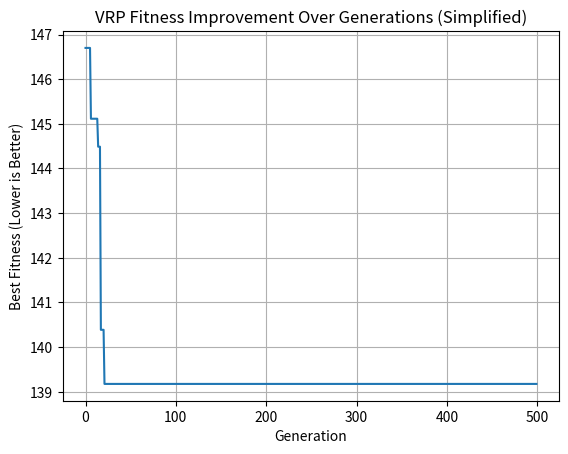

This chart was generated by the following Python code:
import numpy
import matplotlib.pyplot
import math
import random # Added for GA operations

# --- VRP Instance Data (Example) ---
# Define Bins: (id, location_x, location_y, trash_volume, service_time)
bins_data = {
    'bin1': {'loc': (2, 3), 'volume': 10, 'service_time': 0.1},
    'bin2': {'loc': (5, 6), 'volume': 8, 'service_time': 0.08},
    'bin3': {'loc': (1, 8), 'volume': 12, 'service_time': 0.12},
    'bin4': {'loc': (8, 2), 'volume': 15, 'service_time': 0.15},
    'bin5': {'loc': (6, 9), 'volume': 7, 'service_time': 0.07},
    'bin6': {'loc': (4, 1), 'volume': 9, 'service_time': 0.09},
    'bin7': {'loc': (9, 5), 'volume': 11, 'service_time': 0.11},
    'bin8': {'loc': (3, 7), 'volume': 13, 'service_time': 0.13},
}

totalTrash = 0
for bin_name in bins_data:
    bins_data[bin_name]['volume'] += 10
    totalTrash += bins_data[bin_name]['volume']
# Define Trucks
num_trucks = 2
truck_capacity = 50
truck_speed = 40  # units/hour
start_depot_location = (0, 0)
end_depot_location = (0, 0) # Assuming trucks return to the same depot

# Define Incinerator
incinerator_location = (10, 10)
incinerator_unload_time = 0.5  # hours
incinerator_id = 'INC'
depot_id = 'depot'

# --- Utility Function ---
def calculate_distance(loc1, loc2):
    """Calculates Euclidean distance between two locations."""
    return numpy.sqrt((loc1[0] - loc2[0])**2 + (loc1[1] - loc2[1])**2)

# --- Core GA Functions for VRP ---

def calculate_fitness_vrp_simplified(chromosome, bins_data, truck_capacity, incinerator_location,
                                     start_depot_location, end_depot_location, truck_speed,
                                     incinerator_unload_time, weights):
    """
    Calculates the fitness of a single VRP chromosome (simplified: no area overlap).
    Lower fitness is better.
    MODIFIED: Enforces a final incinerator trip if a truck has collected bins and has a load.
    """
    total_distance = 0
    total_time = 0
    total_incinerator_trips = 0 # This will be summed across all trucks

    all_bins_in_problem = set(bins_data.keys())
    visited_bins_in_chromosome = set()

    capacity_violation_penalty = 0
    unvisited_bin_penalty = 0
    invalid_bin_penalty_val = 0


    for truck_idx, truck_route in enumerate(chromosome):
        current_load = 0
        current_truck_distance = 0
        current_truck_time = 0
        last_location = start_depot_location
        has_collected_any_bins_this_truck = False # Flag for the new requirement

        if not truck_route or truck_route == [depot_id, depot_id] or truck_route == [depot_id]:
            continue
        
        processed_route = list(truck_route)
        if not processed_route or processed_route[0] != depot_id:
            processed_route.insert(0, depot_id)
        if processed_route[-1] != depot_id:
            processed_route.append(depot_id)

        # Store the location before the potential final incinerator trip detour
        location_before_final_depot_leg = last_location 

        for i, stop_id in enumerate(processed_route):
            current_location = None
            is_final_depot_stop = (stop_id == depot_id and i == len(processed_route) - 1)

            if stop_id == depot_id:
                if i == 0: 
                    current_location = start_depot_location
                else: 
                    current_location = end_depot_location
                
                # If this is the final depot stop, store the location of the stop *before* it
                if is_final_depot_stop:
                    # 'last_location' at this point is the stop before the final depot in the original route
                    location_before_final_depot_leg = last_location

            elif stop_id == incinerator_id:
                current_location = incinerator_location
                # This is an explicit incinerator trip within the route
                total_incinerator_trips += 1
                current_truck_time += incinerator_unload_time
                current_load = 0 
            else:  # It's a bin
                if stop_id not in bins_data:
                    invalid_bin_penalty_val += weights.get('invalid_bin', 100000)
                    # To prevent errors, if bin is invalid, we can't determine its location.
                    # We might skip adding distance for this leg or handle it as appropriate.
                    # For now, let current_location remain None, loop will use last_location for next valid stop.
                    continue 

                bin_info = bins_data[stop_id]
                current_location = bin_info['loc']
                visited_bins_in_chromosome.add(stop_id)
                has_collected_any_bins_this_truck = True # Mark that this truck serviced bins

                if current_load + bin_info['volume'] > truck_capacity:
                    capacity_violation_penalty += weights.get('capacity_violation', 10000) * \
                                                 (current_load + bin_info['volume'] - truck_capacity)
                
                current_load += bin_info['volume']
                current_truck_time += bin_info['service_time']

            # Calculate travel to the current_stop (or to the final depot if it's the last iteration)
            if current_location is not None:
                # Special handling for the mandatory final incinerator trip is done *after* this loop
                # This section calculates the route as defined in processed_route
                if not (is_final_depot_stop and current_load > 0 and has_collected_any_bins_this_truck) :
                    dist = calculate_distance(last_location, current_location)
                    current_truck_distance += dist
                    current_truck_time += dist / truck_speed if truck_speed > 0 else float('inf')
                
                last_location = current_location
            elif i > 0: 
                pass
        
        # --- Start: New logic for mandatory final incinerator trip ---
        if has_collected_any_bins_this_truck and current_load > 0:
            # Truck has collected bins, has a load, and is at its "last service location"
            # (which is 'location_before_final_depot_leg' before going to the final depot)
            # It must go to the incinerator, then to the depot.

            # 1. Cost from last service location to incinerator
            dist_to_inc = calculate_distance(location_before_final_depot_leg, incinerator_location)
            time_to_inc = dist_to_inc / truck_speed if truck_speed > 0 else float('inf')
            
            current_truck_distance += dist_to_inc
            current_truck_time += time_to_inc
            current_truck_time += incinerator_unload_time # Time at incinerator
            total_incinerator_trips += 1 # Count this mandatory trip
            # current_load = 0; // Load becomes 0, not strictly needed for calculation beyond this point for this truck

            # 2. Cost from incinerator to end_depot_location
            dist_inc_to_depot = calculate_distance(incinerator_location, end_depot_location)
            time_inc_to_depot = dist_inc_to_depot / truck_speed if truck_speed > 0 else float('inf')
            
            current_truck_distance += dist_inc_to_depot
            current_truck_time += time_inc_to_depot
        else:
            # No mandatory final incinerator trip needed, or truck is empty.
            # Add the standard travel from its last service location to the end depot.
            dist_to_final_depot = calculate_distance(location_before_final_depot_leg, end_depot_location)
            current_truck_distance += dist_to_final_depot
            current_truck_time += dist_to_final_depot / truck_speed if truck_speed > 0 else float('inf')
        # --- End: New logic for mandatory final incinerator trip ---

        total_distance += current_truck_distance
        total_time += current_truck_time

    unvisited_bins = all_bins_in_problem - visited_bins_in_chromosome
    if unvisited_bins:
        unvisited_bin_penalty = len(unvisited_bins) * weights.get('unvisited', 50000)

    fitness = (total_distance * weights.get('distance', 1.0) +
               total_time * weights.get('time', 1.0) +
               total_incinerator_trips * weights.get('incinerator_trips', 0.1) + # Note: using 0.1 as in original example, though prompt had 10.0
               unvisited_bin_penalty +
               capacity_violation_penalty +
               invalid_bin_penalty_val)
    return fitness


def create_initial_vrp_population(sol_per_pop, bins_data_keys, num_trucks, depot_id, incinerator_id):
    """
    Creates an initial population for the VRP.
    VERY BASIC AND LIKELY INEFFICIENT/INVALID INITIALIZATION.
    This needs significant improvement for real VRPs.
    """
    population = []
    all_bin_ids = list(bins_data_keys)

    for _ in range(sol_per_pop):
        chromosome = []
        shuffled_bins = list(all_bin_ids) # Make a mutable copy
        random.shuffle(shuffled_bins)

        # Distribute bins somewhat evenly (very naive)
        bins_per_truck_approx = len(shuffled_bins) // num_trucks if num_trucks > 0 else len(shuffled_bins)

        for i in range(num_trucks):
            route = [depot_id]
            truck_bins = []
            if num_trucks > 0 :
                start_idx = i * bins_per_truck_approx
                if i == num_trucks - 1: # Last truck takes all remaining
                    truck_bins = shuffled_bins[start_idx:]
                else:
                    truck_bins = shuffled_bins[start_idx : start_idx + bins_per_truck_approx]
            
            # Simple strategy: add bins, if capacity might be an issue, add INC (very naive)
            current_cap_sim = 0
            for bin_id in truck_bins:
                route.append(bin_id)
                # Ensure bins_data is accessible here if needed for volume, or pass it
                # For this placeholder, we assume bins_data is globally accessible or not strictly needed for this naive logic
                if bin_id in bins_data: # Check if bin_id is valid before accessing
                    current_cap_sim += bins_data[bin_id]['volume']
                    if current_cap_sim > truck_capacity * 0.7 and random.random() < 0.3: # Arbitrary incinerator add
                        route.append(incinerator_id)
                        current_cap_sim = 0
            route.append(depot_id)
            chromosome.append(route)
        
        population.append(chromosome)
    return population


def calculate_fitness_for_population(population, bins_data, truck_capacity, incinerator_loc,
                                     start_depot_loc, end_depot_loc, speed, unload_time, fitness_weights):
    fitness_scores = []
    for chromo in population:
        fitness_scores.append(calculate_fitness_vrp_simplified(
            chromo, bins_data, truck_capacity, incinerator_loc,
            start_depot_loc, end_depot_loc, speed,
            unload_time, fitness_weights
        ))
    return numpy.array(fitness_scores)


def select_mating_pool_vrp(population, fitness, num_parents):
    """Selects the best individuals in the current generation as parents for producing the next generation."""
    parents = []
    # Sort by fitness (lower is better because we minimize)
    sorted_indices = numpy.argsort(fitness)
    for i in range(num_parents):
        parents.append(population[sorted_indices[i]])
    return parents


def crossover_vrp(parents, offspring_size_tuple, bins_data_keys, depot_id, incinerator_id):
    """
    Performs crossover on parents to create offspring.
    VERY BASIC PLACEHOLDER - Often produces invalid or poor solutions.
    Needs a proper VRP crossover operator (e.g., Order Crossover, Route-based Crossover, PMX).
    """
    offspring = []
    num_offspring_needed = offspring_size_tuple[0]
    
    if not parents: return []

    for k in range(num_offspring_needed):
        parent1 = random.choice(parents)
        parent2 = random.choice(parents)
        
        num_routes = len(parent1) # Assuming consistent number of trucks/routes
        child = [[] for _ in range(num_routes)] # Initialize child structure

        # Ensure parent1 and parent2 have the same structure if num_routes is critical
        # This basic crossover might fail if parents have different numbers of routes.
        if num_routes > 0 and len(parent2) == num_routes:
            crossover_point = random.randint(1, num_routes -1) if num_routes > 1 else 1
            child[:crossover_point] = [list(r) for r in parent1[:crossover_point]] 
            child[crossover_point:] = [list(r) for r in parent2[crossover_point:]] 
        else: # Fallback if structures differ or empty
            child = [list(r) for r in parent1] # Just copy parent1

        offspring.append(child)
    return offspring


def mutation_vrp(offspring_crossover, mutation_rate, bins_data_keys, depot_id, incinerator_id):
    """
    Performs mutation on offspring.
    VERY BASIC PLACEHOLDER. Needs proper VRP mutation operators (swap, insert, invert).
    """
    mutated_offspring = []
    # all_bin_ids = list(bins_data_keys) # Not used in this simple mutation

    for chromosome in offspring_crossover:
        mutated_chromosome = [list(route) for route in chromosome] 

        if random.random() < mutation_rate:
            if not mutated_chromosome: continue
            
            truck_idx_to_mutate = random.randrange(len(mutated_chromosome))
            route_to_mutate = mutated_chromosome[truck_idx_to_mutate]
            
            bin_indices_in_route = [i for i, stop in enumerate(route_to_mutate) 
                                    if stop != depot_id and stop != incinerator_id]

            if len(bin_indices_in_route) >= 2:
                idx1_map, idx2_map = random.sample(bin_indices_in_route, 2)
                route_to_mutate[idx1_map], route_to_mutate[idx2_map] = route_to_mutate[idx2_map], route_to_mutate[idx1_map]
        
        mutated_offspring.append(mutated_chromosome)
    return mutated_offspring

# --- GA Parameters ---
sol_per_pop = 30
num_parents_mating = 10 
num_generations = 500 # User increased this
mutation_rate = 0.2

# Fitness weights
# Note: The original prompt's example code used 'incinerator_trips': 10.0, while the previous Python template had 0.1.
# I'll stick to what's in the provided script for this modification.
fitness_weights_simplified = {
    'distance': 1.0,
    'time': 0.5,
    'unvisited': 100000, 
    'incinerator_trips': 10.0, # As in user's latest script's output section example
    'capacity_violation': 50000,
    'invalid_bin': 200000 
}

# --- Main GA Loop ---
print("Starting Genetic Algorithm for VRP...")
print(f"Number of bins: {len(bins_data)}")
print(f"Number of trucks: {num_trucks}")

bin_ids_list = list(bins_data.keys())

print("\nCreating initial VRP population...")
new_population = create_initial_vrp_population(sol_per_pop, bin_ids_list, num_trucks, depot_id, incinerator_id)

best_fitness_per_gen = []

for generation in range(num_generations):
    print(f"\n--- Generation : {generation} ---")

    fitness = calculate_fitness_for_population(
        new_population, bins_data, truck_capacity,
        incinerator_location, start_depot_location,
        end_depot_location, truck_speed,
        incinerator_unload_time, fitness_weights_simplified
    )

    current_best_fitness = numpy.min(fitness)
    best_fitness_per_gen.append(current_best_fitness)
    print(f"Best fitness in generation {generation}: {current_best_fitness:.2f}")

    parents = select_mating_pool_vrp(new_population, fitness, num_parents_mating)

    offspring_crossover = crossover_vrp(parents, (sol_per_pop - len(parents),), bin_ids_list, depot_id, incinerator_id)

    offspring_mutation = mutation_vrp(offspring_crossover, mutation_rate, bin_ids_list, depot_id, incinerator_id)
    
    new_population[:len(parents)] = parents 
    new_population[len(parents):] = offspring_mutation
    
    if len(new_population) != sol_per_pop:
        print(f"Warning: Population size changed to {len(new_population)}, expected {sol_per_pop}")
        if len(new_population) < sol_per_pop:
            while len(new_population) < sol_per_pop: new_population.append(new_population[-1]) 
        else:
            new_population = new_population[:sol_per_pop]

# --- Results --- (Ensure this section starts after the GA loop)
print("\n--- GA Finished ---")
final_fitness_scores = calculate_fitness_for_population( # Renamed to avoid conflict
    new_population, bins_data, truck_capacity,
    incinerator_location, start_depot_location,
    end_depot_location, truck_speed,
    incinerator_unload_time, fitness_weights_simplified
)
best_match_idx = numpy.argmin(final_fitness_scores)

print("\nBest solution chromosome found: ")
best_route_overall = new_population[best_match_idx] # Get the best chromosome
for i, route_part in enumerate(best_route_overall):
    print(f"  Truck {i+1}: {route_part}")
print("Best solution fitness: ", final_fitness_scores[best_match_idx])

# --- Corrected Incinerator Trip Calculation for Display ---
print("\n--- Incinerator Trip Analysis for Best Solution ---")
minIncineratorTrips_theoretical = math.ceil(totalTrash / truck_capacity)
print(f"Total Trash: {totalTrash}")
print(f"Truck Capacity (per truck): {truck_capacity}")
print(f"Theoretical Minimum Incinerator Trips (overall): {minIncineratorTrips_theoretical}")

# Calculate trips for display, mirroring fitness function logic
evaluated_trips_in_best_solution = 0
for truck_route_chromosome_part in best_route_overall:
    current_load_sim = 0
    truck_serviced_any_bins = False
    
    # Count explicit INC trips and determine final load from chromosome part
    for stop_id in truck_route_chromosome_part:
        if stop_id == incinerator_id:
            evaluated_trips_in_best_solution += 1
            current_load_sim = 0
        elif stop_id != depot_id and stop_id in bins_data: # It's a bin
            current_load_sim += bins_data[stop_id]['volume']
            truck_serviced_any_bins = True
            # No depot handling needed here as we only care about load and INC for this count

    # Check for mandatory final trip (simulated by fitness function)
    if truck_serviced_any_bins and current_load_sim > 0:
        evaluated_trips_in_best_solution += 1 # This accounts for the mandatory final trip

print(f"Evaluated Incinerator Trips in Best Solution (explicit + mandatory final): {evaluated_trips_in_best_solution}")
# --- End Corrected Incinerator Trip Calculation ---

# --- Plotting ---
matplotlib.pyplot.plot(best_fitness_per_gen)
matplotlib.pyplot.xlabel("Generation")
matplotlib.pyplot.ylabel("Best Fitness (Lower is Better)")
matplotlib.pyplot.title("VRP Fitness Improvement Over Generations (Simplified)")
matplotlib.pyplot.grid(True)
matplotlib.pyplot.show()